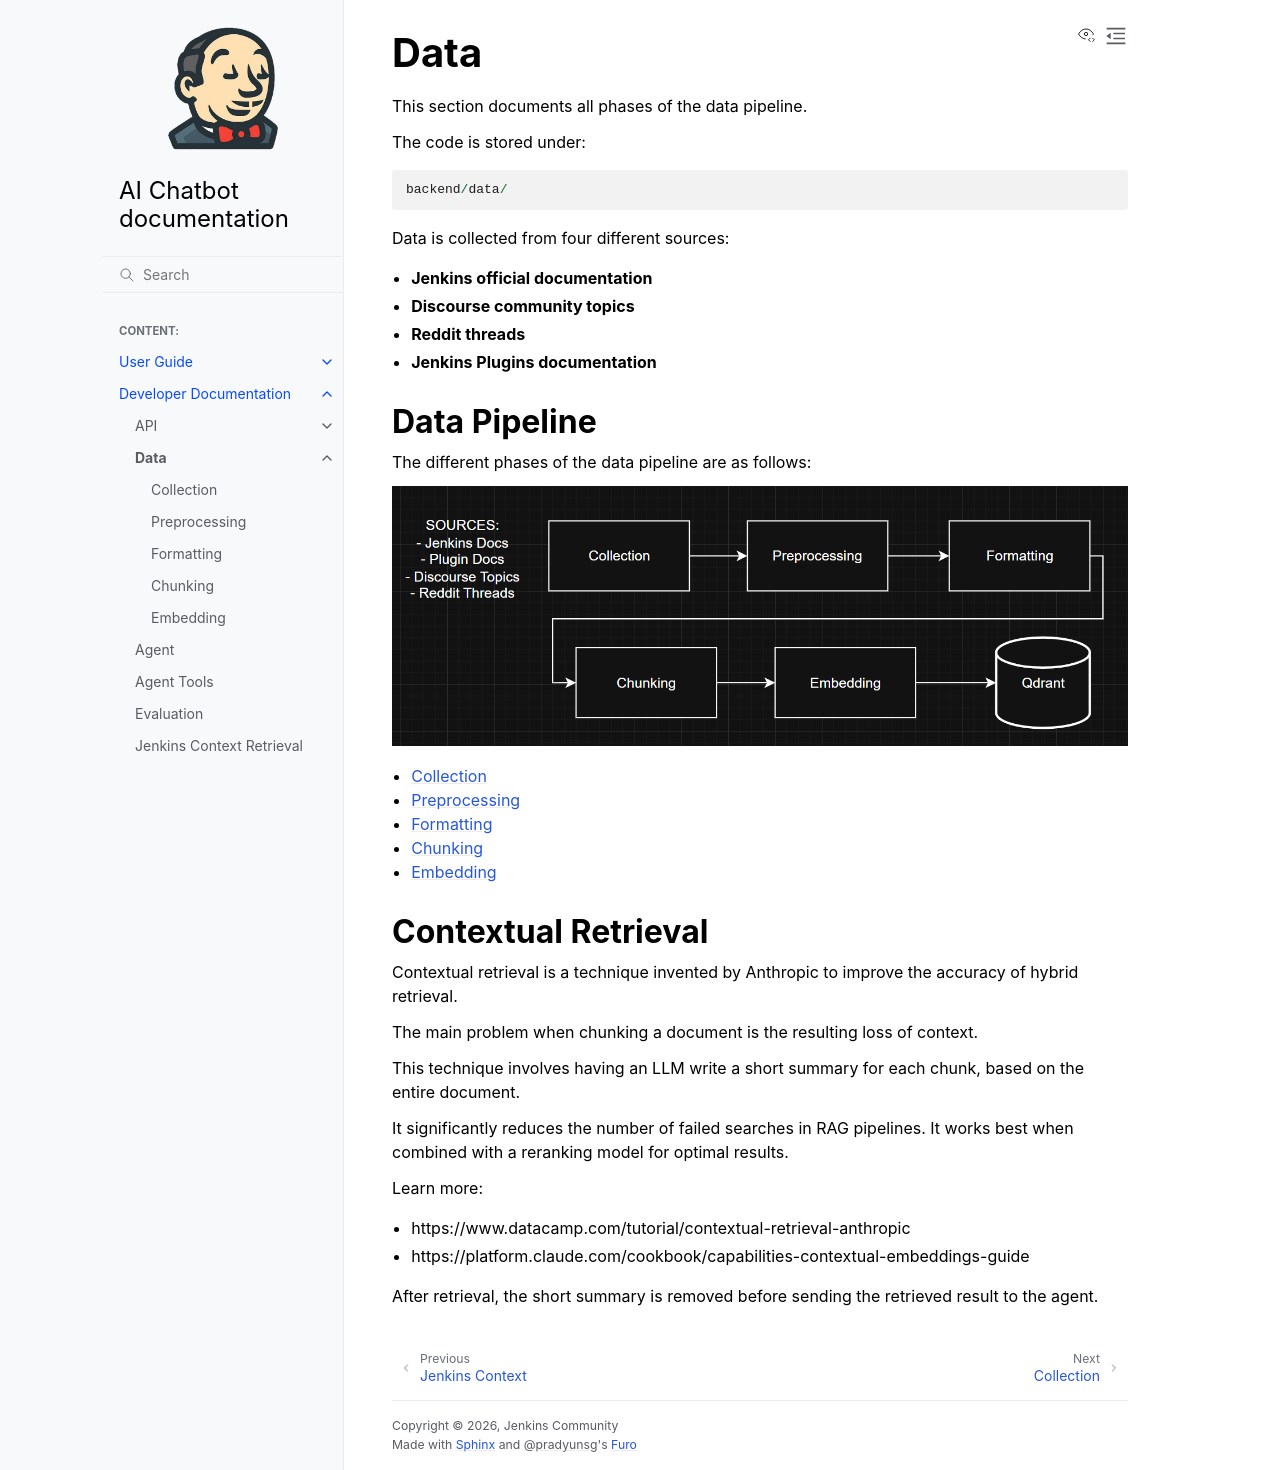

repository: thatsdc/example-docs-repo · page: developer-docs/data/index.html · generator: sphinx

# Data

This section documents all phases of the data pipeline.

The code is stored under:
```
backend/data/
```

Data is collected from four different sources: 
- **Jenkins official documentation**
- **Discourse community topics**
- **Reddit threads**
- **Jenkins Plugins documentation**

## Data Pipeline

The different phases of the data pipeline are as follows:

![Data pipeline](../../_static/images/data-pipeline.png)

```{toctree}
:maxdepth: 1

collection
preprocessing
formatting
chunking
embedding
```

## Contextual Retrieval

Contextual retrieval is a technique invented by Anthropic to improve the accuracy of hybrid retrieval.

The main problem when chunking a document is the resulting loss of context.

This technique involves having an LLM write a short summary for each chunk, based on the entire document.

It significantly reduces the number of failed searches in RAG pipelines. It works best when combined with a reranking model for optimal results.

Learn more:
- https://www.datacamp.com/tutorial/contextual-retrieval-anthropic
- https://platform.claude.com/cookbook/capabilities-contextual-embeddings-guide

After retrieval, the short summary is removed before sending the retrieved result to the agent.
